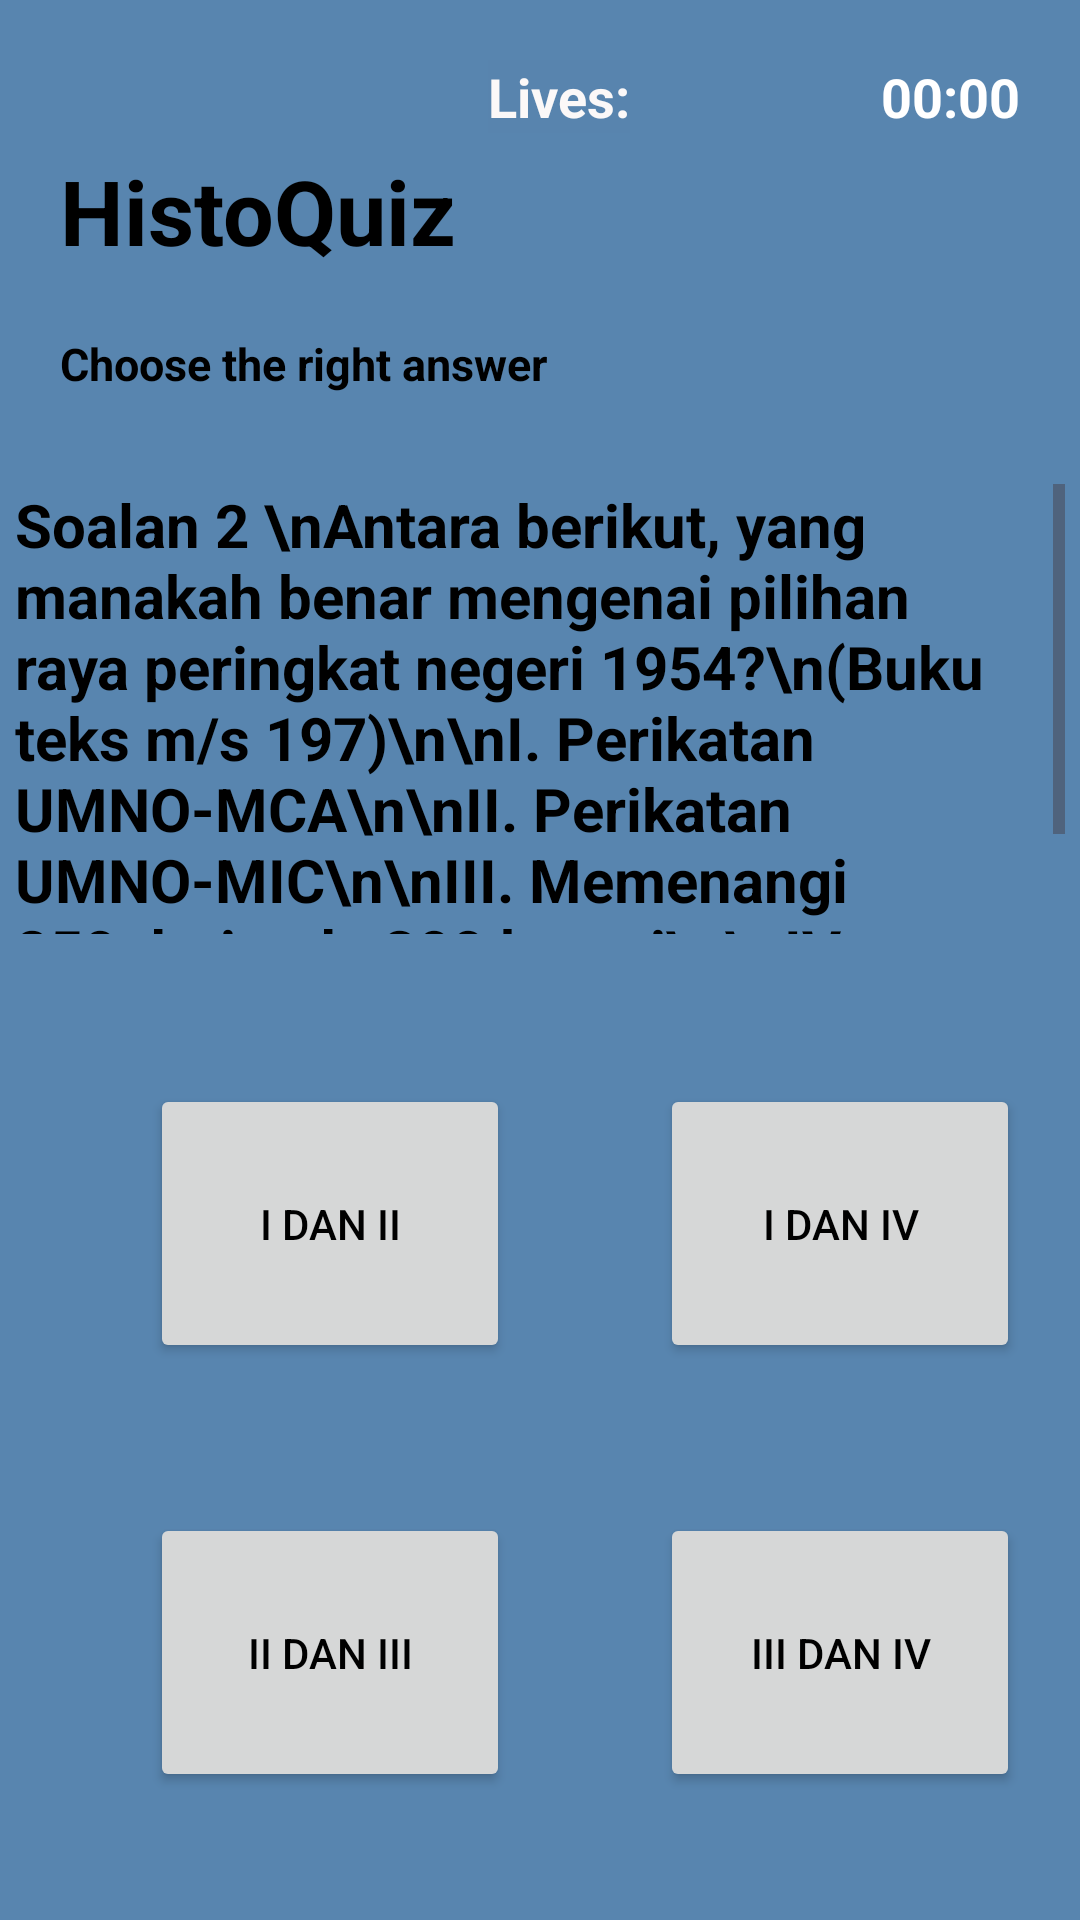

Reconstruct the res/layout file that produces this screen, plus the resources it refers to.
<!-- AndroidManifest.xml: application theme Theme.HistoQuiz -->
<!-- res/layout/q2_pilihanraya.xml -->
<?xml version="1.0" encoding="utf-8"?>
<RelativeLayout xmlns:android="http://schemas.android.com/apk/res/android"
    xmlns:app="http://schemas.android.com/apk/res-auto"
    xmlns:tools="http://schemas.android.com/tools"
    android:layout_width="match_parent"
    android:layout_height="match_parent"
    android:background="#5885AF"
    tools:context=".q1_pilihanraya">

    <TextView
        android:id="@+id/txtTitle"
        android:layout_width="145dp"
        android:layout_height="41dp"
        android:layout_marginTop="50dp"
        android:layout_marginLeft="20dp"
        android:text="HistoQuiz"
        android:textSize="30sp"
        android:textStyle="bold"
        tools:layout_editor_absoluteX="201dp"
        tools:layout_editor_absoluteY="68dp"
        />
    <TextView
        android:id="@+id/txtTimer"
        android:layout_width="wrap_content"
        android:layout_height="wrap_content"
        android:layout_alignParentEnd="true"
        android:layout_marginTop="20dp"
        android:layout_marginEnd="20dp"
        android:text="00:00"
        android:textSize="18sp"
        android:textColor="#FFFFFF"
        android:textStyle="bold"/>

    <TextView
        android:id="@+id/txtLives"
        android:layout_width="wrap_content"
        android:layout_height="wrap_content"
        android:layout_alignParentEnd="true"
        android:layout_marginTop="20dp"
        android:layout_marginEnd="150dp"
        android:layout_toLeftOf="@+id/txtTimer"
        android:background="#5884AE"
        android:cursorVisible="false"
        android:drawableTint="#151515"
        android:forceHasOverlappingRendering="false"
        android:foregroundTint="#0D0C0C"
        android:text="Lives:"
        android:textAllCaps="false"
        android:textColor="#FBF8F8"
        android:textSize="18sp"
        android:textStyle="bold" />

    <TextView
        android:id="@+id/SubTitle"
        android:layout_width="257dp"
        android:layout_height="wrap_content"
        android:layout_below="@id/txtTitle"
        android:layout_marginLeft="20dp"
        android:layout_marginTop="20dp"
        android:text="Choose the right answer"
        android:textSize="15sp"
        android:textStyle="bold"
        tools:layout_editor_absoluteX="16dp"
        tools:layout_editor_absoluteY="163dp" />

    <ScrollView
        android:id="@+id/txtQuestion"
        android:layout_width="350dp"
        android:layout_height="150dp"
        android:layout_marginTop="30dp"
        android:layout_below="@id/SubTitle"
        android:layout_centerHorizontal="true">

        <TextView

            android:layout_width="match_parent"
            android:layout_height="match_parent"
            android:text="Soalan 2 \nAntara berikut, yang manakah benar mengenai pilihan raya peringkat negeri 1954?\n(Buku teks m/s 197)\n\nI. Perikatan UMNO-MCA\n\nII. Perikatan UMNO-MIC\n\nIII. Memenangi 250 daripada 300 kerusi\n\nIV. Memenangi 226 daripada 268 kerusi\n "
            android:textColor="@color/black"
            android:textSize="20sp"
            android:textStyle="bold"
            tools:layout_editor_absoluteX="75dp"
            tools:layout_editor_absoluteY="236dp" />

    </ScrollView>

    <Button
        android:id="@+id/btnChoiceA"
        android:layout_width="120dp"
        android:layout_height="93dp"
        android:layout_marginTop="50dp"
        android:layout_marginLeft="50dp"
        android:text="I dan II"
        tools:layout_editor_absoluteX="55dp"
        tools:layout_editor_absoluteY="456dp"
        android:layout_below="@id/txtQuestion"/>


    <Button
        android:id="@+id/btnChoiceB"
        android:layout_width="120dp"
        android:layout_height="93dp"
        android:layout_marginTop="50dp"
        android:layout_marginLeft="50dp"
        android:text="I dan IV"
        tools:layout_editor_absoluteX="226dp"
        tools:layout_editor_absoluteY="587dp"
        android:layout_toRightOf="@id/btnChoiceC"
        android:layout_below="@id/txtQuestion"/>

    <Button
        android:id="@+id/btnChoiceC"
        android:layout_width="120dp"
        android:layout_height="93dp"
        android:layout_marginTop="50dp"
        android:layout_marginLeft="50dp"
        android:text="II dan III"
        tools:layout_editor_absoluteX="55dp"
        tools:layout_editor_absoluteY="587dp"
        android:layout_below="@id/btnChoiceA"/>

    <Button
        android:id="@+id/btnChoiceD"
        android:layout_width="120dp"
        android:layout_height="93dp"
        android:layout_marginTop="50dp"
        android:layout_marginLeft="50dp"
        android:layout_below="@id/btnChoiceB"
        android:text="III dan IV"
        tools:layout_editor_absoluteX="226dp"
        tools:layout_editor_absoluteY="456dp"
        android:layout_toRightOf="@id/btnChoiceA"/>


    <Button
        android:id="@+id/btnNextQuestion"
        android:layout_width="wrap_content"
        android:layout_height="wrap_content"
        android:background="#2196F3"
        android:text="Next"
        android:textColor="#F4F4F4"
        android:textStyle="bold"
        android:layout_marginTop="200px"
        android:layout_below="@id/btnChoiceD"
        app:iconTint="#9C27B0"
        android:visibility="invisible"
        android:layout_centerHorizontal="true"/>
</RelativeLayout>
<!-- resources referenced by this layout -->
<resources>
  <style name="Theme.HistoQuiz" parent="Base.Theme.HistoQuiz" />
  <style name="Base.Theme.HistoQuiz" parent="Theme.Material3.DayNight.NoActionBar">
          
          <item name="colorPrimary">#000000</item> --&gt;
          <item name="android:textColor">#000000</item>
      </style>
  <!-- not gathered from this repository: default colours our renderer supplied (Android Studio template values) -->
  <color name="black">#FF000000</color>
</resources>
